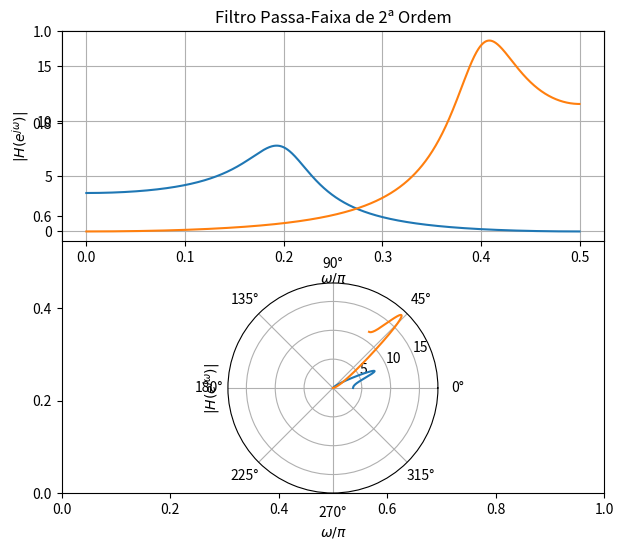

Here is the Python script that generated this plot:
# -*- coding: utf-8 -*-
"""
Created on Sun Jun  7 13:16:05 2026

@author: Ricardo Alexandre
"""

import numpy as np
import matplotlib.pyplot as plt
from scipy.signal import freqz

# parâmetros dos polos
r = 0.8
wp1 = 0.2*2*np.pi
wp2 = 0.4*2*np.pi

mb1 = -2*r*np.cos(wp1)
mb2 = r**2

ma1 = -2*r*np.cos(wp2)
ma2 = r**2

# coeficientes do passa baixa
num1 = [1, 2, 1]
den1 = [1, mb1, mb2]

# coeficientes do passa-alta
num2 = [1, -2, 1]
den2 = [1, ma1, ma2]

# resposta em frequência passa-baixa
w1, H1 = freqz(num1, den1, 2048)

# resposta em frequência passa-alta
w2, H2 = freqz(num2, den2, 2048)

figure = plt.subplots(figsize=(7,6))

eix1 = plt.subplot(2, 1, 1)
eix1.plot(w1/(2*np.pi), np.abs(H1))
eix1.plot(w2/(2*np.pi), np.abs(H2))
eix1.set_xlabel(r'$\omega/\pi$')
eix1.set_ylabel(r'$|H(e^{j\omega})|$')
eix1.set_title('Filtro Passa-Faixa de 2ª Ordem')
eix1.grid(True)

eix2 = plt.subplot(2, 1, 2, projection='polar')
eix2.plot(w1/np.pi, np.abs(H1))
eix2.plot(w2/np.pi, np.abs(H2))
eix2.set_xlabel(r'$\omega/\pi$')
eix2.set_ylabel(r'$|H(e^{j\omega})|$')
eix2.grid(True)

plt.show()
